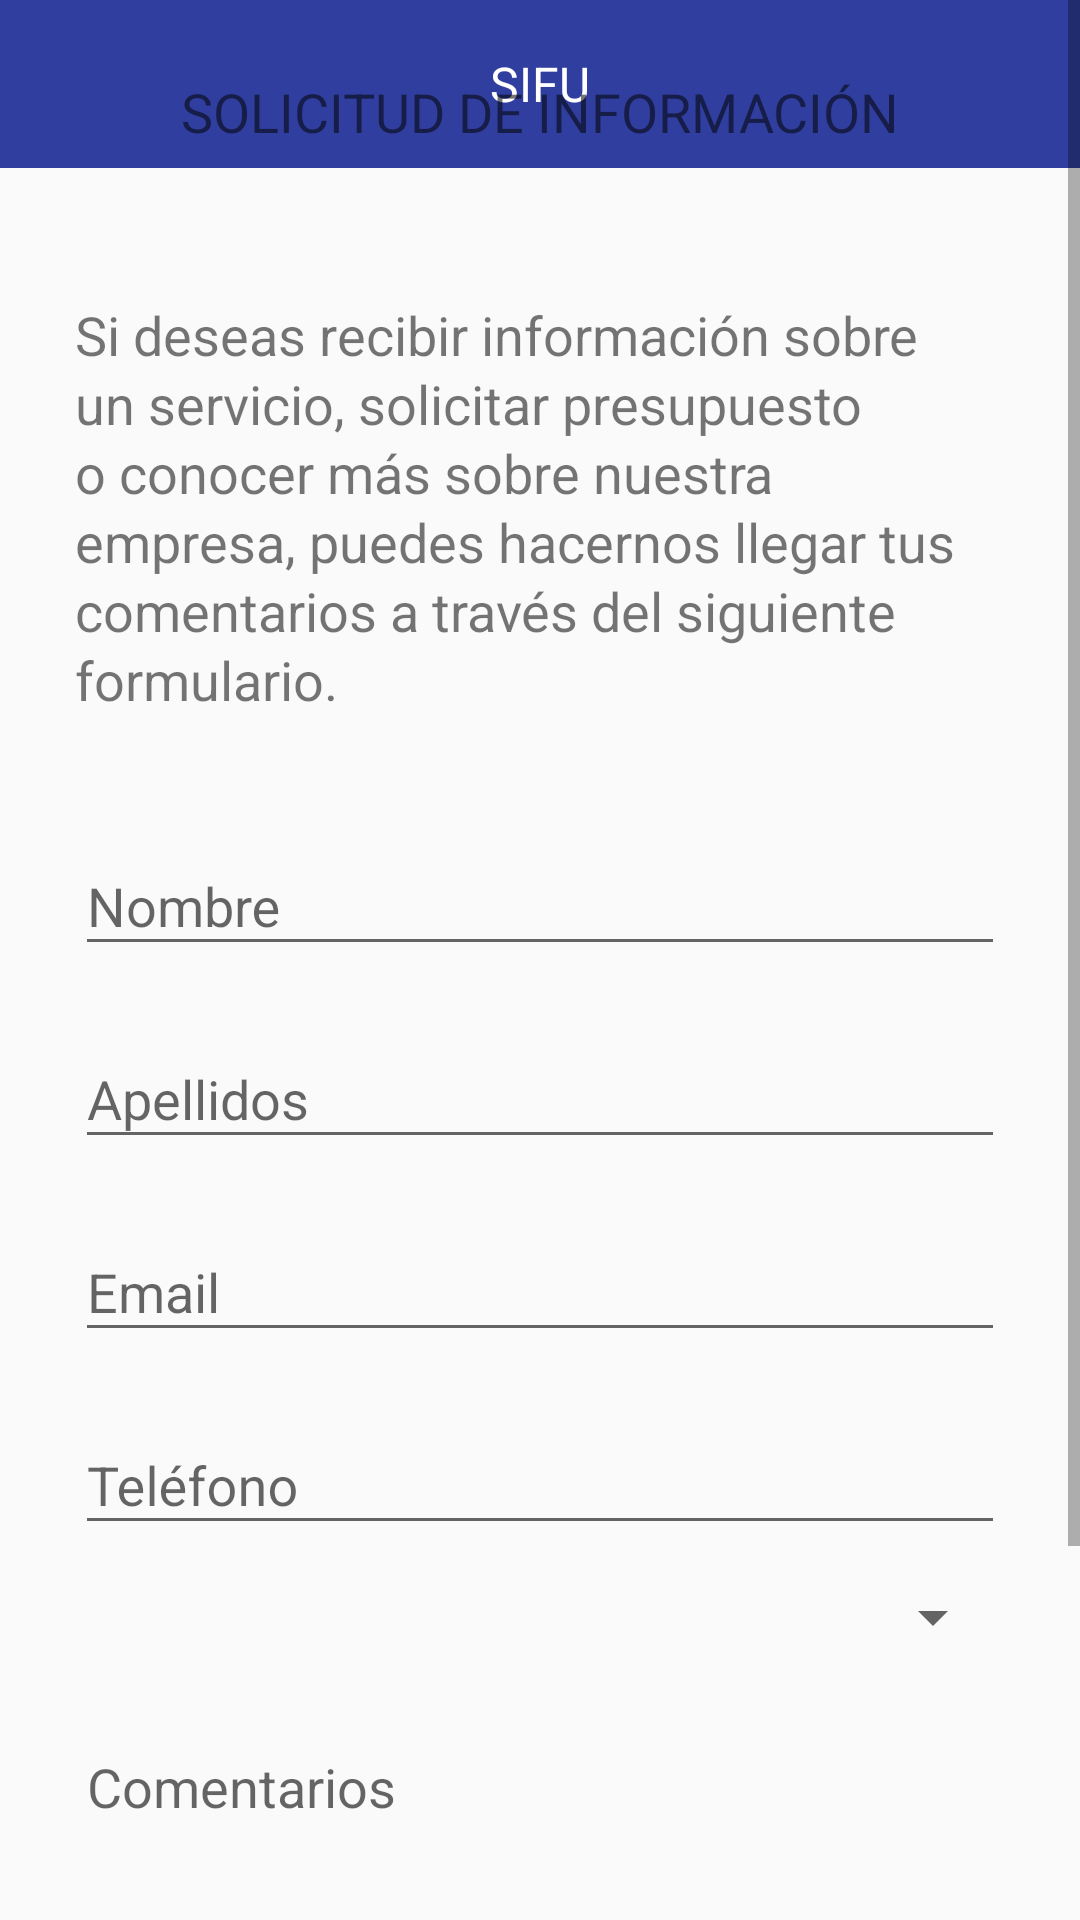

Reconstruct the res/layout file that produces this screen, plus the resources it refers to.
<!-- AndroidManifest.xml: application theme AppTheme -->
<!-- res/layout/activity_request.xml -->
<?xml version="1.0" encoding="utf-8"?>
<RelativeLayout xmlns:android="http://schemas.android.com/apk/res/android"
    xmlns:app="http://schemas.android.com/apk/res-auto"
    android:orientation="vertical"
    android:layout_width="match_parent"
    android:layout_height="match_parent">

    
    <android.support.v7.widget.Toolbar
        android:id="@+id/toolbar"
        android:layout_width="match_parent"
        android:layout_height="?actionBarSize"
        android:background="@color/colorPrimaryDark"
        app:contentInsetLeft="0dp"
        app:contentInsetStart="0dp"
        app:popupTheme="@style/ThemeOverlay.AppCompat.Light"
        android:weightSum="1">

        <LinearLayout
            android:layout_width="match_parent"
            android:layout_height="?attr/actionBarSize"
            android:orientation="horizontal"
            android:showDividers="end"
            android:layout_weight="0.66">

            <TextView
                android:id="@+id/toolbar_save"
                style="@style/TextAppearance.Widget.AppCompat.Toolbar.Subtitle"
                android:layout_width="match_parent"
                android:layout_height="match_parent"
                android:background="?attr/selectableItemBackground"
                android:drawableRight="@drawable/ic_action_config"
                android:textCursorDrawable="@color/colorWhite"
                android:drawablePadding="8dp"
                android:gravity="center"
                android:paddingLeft="16dp"
                android:paddingRight="16dp"
                android:text="Sifu"
                android:textColor="@color/colorWhite"
                android:textAllCaps="true"/>
        </LinearLayout>
    </android.support.v7.widget.Toolbar>

    <ScrollView
        android:layout_width="match_parent"
        android:layout_height="match_parent">

        <LinearLayout
            android:layout_width="match_parent"
            android:layout_height="wrap_content"
            android:orientation="vertical"
            android:baselineAligned="false">

            <TextView
                android:id="@+id/textViewTitleReport"
                android:layout_width="match_parent"
                android:layout_height="wrap_content"
                android:gravity="center"
                android:lineSpacingExtra="8sp"
                android:padding="25sp"
                android:text="@string/buttonRequest"
                android:textSize="18sp" />

            <TextView
                android:id="@+id/textViewRequest"
                android:layout_width="match_parent"
                android:layout_height="wrap_content"
                android:layout_weight="1"
                android:lineSpacingExtra="2sp"
                android:padding="25sp"
                android:paddingBottom="15sp"
                android:text="@string/textRequest"
                android:textSize="18sp" />

            
            <android.support.design.widget.TextInputLayout
                android:layout_width="match_parent"
                android:layout_height="match_parent"
                android:layout_marginBottom="6dp"
                android:layout_marginTop="6dp"
                android:paddingLeft="25sp"
                android:paddingRight="25sp">

                <EditText
                    android:id="@+id/input_nombre"
                    android:layout_width="match_parent"
                    android:layout_height="wrap_content"
                    android:hint="Nombre"
                    android:inputType="textPersonName" />

            </android.support.design.widget.TextInputLayout>

            
            <android.support.design.widget.TextInputLayout
                android:layout_width="match_parent"
                android:layout_height="wrap_content"
                android:layout_marginBottom="6dp"
                android:layout_marginTop="6dp"
                android:paddingLeft="25sp"
                android:paddingRight="25sp">

                <EditText
                    android:id="@+id/input_apellidos"
                    android:layout_width="match_parent"
                    android:layout_height="wrap_content"
                    android:hint="Apellidos"
                    android:inputType="textPersonName" />
            </android.support.design.widget.TextInputLayout>

            
            <android.support.design.widget.TextInputLayout
                android:layout_width="match_parent"
                android:layout_height="wrap_content"
                android:layout_marginBottom="6dp"
                android:layout_marginTop="6dp"
                android:paddingLeft="25sp"
                android:paddingRight="25sp">

                <EditText
                    android:id="@+id/input_email"
                    android:layout_width="match_parent"
                    android:layout_height="wrap_content"
                    android:hint="Email"
                    android:inputType="textEmailAddress" />
            </android.support.design.widget.TextInputLayout>

            
            <android.support.design.widget.TextInputLayout
                android:layout_width="match_parent"
                android:layout_height="wrap_content"
                android:layout_marginBottom="6dp"
                android:layout_marginTop="6dp"
                android:paddingLeft="25sp"
                android:paddingRight="25sp">

                <EditText
                    android:id="@+id/input_telefono"
                    android:layout_width="match_parent"
                    android:layout_height="wrap_content"
                    android:hint="Teléfono"
                    android:inputType="number" />
            </android.support.design.widget.TextInputLayout>

            
            <android.support.design.widget.TextInputLayout
                android:layout_width="match_parent"
                android:layout_height="wrap_content"
                android:layout_marginBottom="6dp"
                android:layout_marginTop="6dp"
                android:paddingLeft="25sp"
                android:paddingRight="25sp">

                <Spinner
                    android:id="@+id/spinner"
                    android:layout_width="match_parent"
                    android:layout_height="wrap_content"
                    android:layout_weight="1"
                    android:text="@string/textProvincia" />
            </android.support.design.widget.TextInputLayout>

            
            <android.support.design.widget.TextInputLayout
                android:layout_width="match_parent"
                android:layout_height="wrap_content"
                android:layout_marginBottom="8dp"
                android:layout_marginTop="8dp"
                android:paddingLeft="25sp"
                android:paddingRight="25sp">

                <EditText
                    android:id="@+id/input_comentarios"
                    android:layout_width="match_parent"
                    android:layout_height="wrap_content"
                    android:gravity="top|left"
                    android:hint="Comentarios"
                    android:inputType="textMultiLine"
                    android:lines="3"
                    android:scrollHorizontally="false" />
            </android.support.design.widget.TextInputLayout>

            
            <android.support.design.widget.TextInputLayout
                android:layout_width="match_parent"
                android:layout_height="wrap_content"
                android:layout_marginBottom="6dp"
                android:layout_marginTop="6dp"
                android:paddingLeft="25sp"
                android:paddingRight="25sp">

                <CheckBox
                    android:id="@+id/checkBox"
                    android:layout_width="match_parent"
                    android:layout_height="match_parent"
                    android:text="@string/textCheckBox"
                    android:onClick="onCheckboxClicked"/>
            </android.support.design.widget.TextInputLayout>

            
            <android.support.design.widget.TextInputLayout
                android:layout_width="match_parent"
                android:layout_height="wrap_content"
                android:layout_marginBottom="8dp"
                android:layout_marginTop="8dp"
                android:paddingLeft="25sp"
                android:paddingRight="25sp">

                <Button
                    android:id="@+id/buttonSendRequest"
                    android:layout_width="match_parent"
                    android:layout_height="wrap_content"
                    android:text="@string/buttonRequest" />
            </android.support.design.widget.TextInputLayout>
        </LinearLayout>
    </ScrollView>
</RelativeLayout>
<!-- resources referenced by this layout -->
<resources>
  <color name="colorPrimaryDark">#303F9F</color>
  <color name="colorWhite">#FFFFFF</color>
  <string name="buttonRequest">SOLICITUD DE INFORMACIÓN</string>
  <string name="textCheckBox">Al enviar, aceptas que tus datos sean incorporados a la base de datos de Grupo SIFU. Más información.</string>
  <string name="textProvincia">Provincia</string>
  <string name="textRequest">Si deseas recibir información sobre un servicio, solicitar presupuesto o conocer más sobre nuestra empresa, puedes hacernos llegar tus comentarios a través del siguiente formulario.</string>
  <style name="AppTheme" parent="Theme.AppCompat.Light.DarkActionBar">
          
          <item name="windowActionBar">false</item>
          <item name="windowNoTitle">true</item>
      </style>
</resources>
